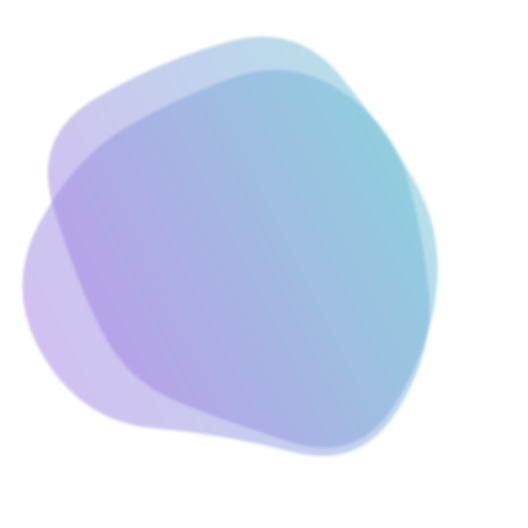
t = 0.00 s
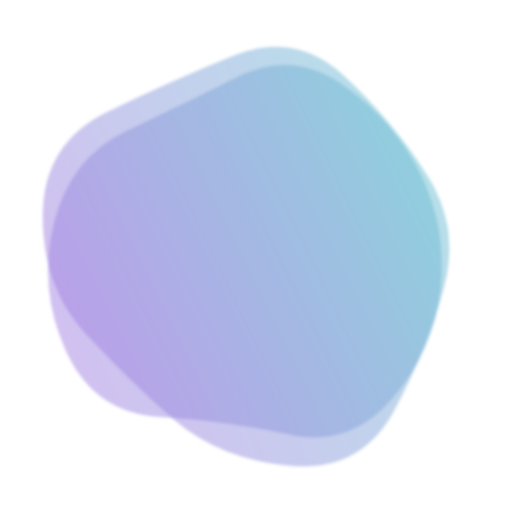
t = 1.41 s
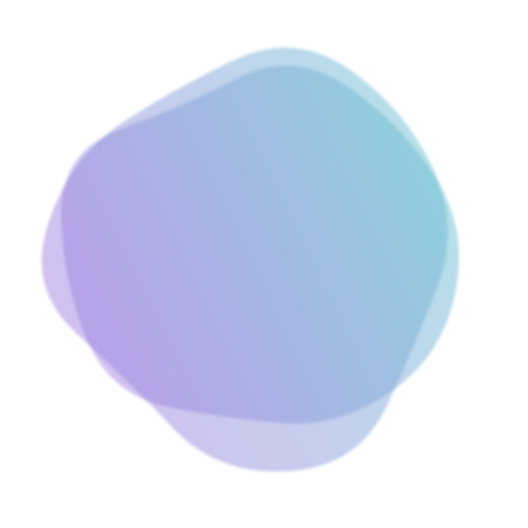
t = 3.52 s
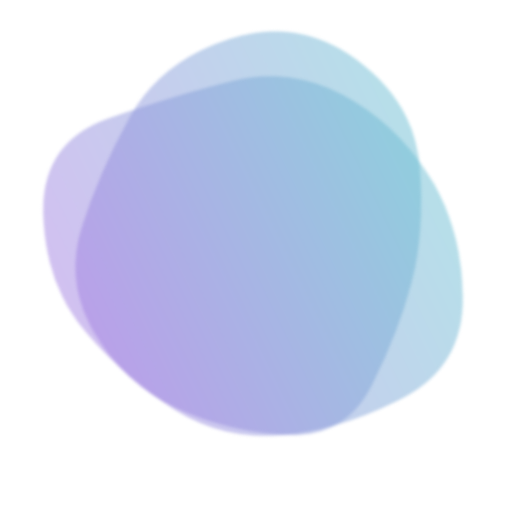
t = 4.93 s
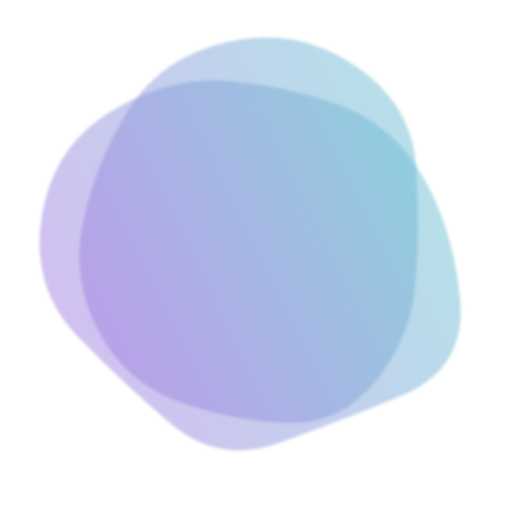
t = 6.33 s
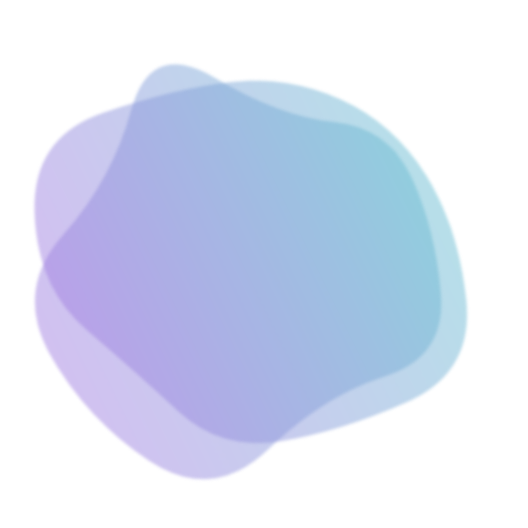
t = 8.44 s

The animated SVG that drew these frames (rendered in a browser with its animation timeline set to each time). Animation: 2 SMIL elements (animate=2); frames cover the first 8.44 s, repeats indefinitely.

<svg version="1.1" xmlns="http://www.w3.org/2000/svg" viewBox="0 0 500 500" width="100%" id="blobSvg" style="opacity: 1;" filter="blur(1.4px)" transform="rotate(64)">
                        <defs>
                        <linearGradient id="gradient" x1="0%" y1="0%" x2="0%" y2="100%">
                            <stop offset="0%" style="stop-color: rgb(106, 189, 210);"></stop>
                            <stop offset="100%" style="stop-color: rgb(161, 127, 225);"></stop>
                        </linearGradient>
                        </defs>
                        
                    <path id="blob" fill="url(#gradient)" style="opacity: 0.49;"><animate attributeName="d" dur="19700ms" repeatCount="indefinite" values="M437.48517,301.93698Q392.82947,353.87396,357.50371,413.21131Q322.17795,472.54867,247.51112,479.51159Q172.8443,486.47452,129.54819,427.64458Q86.25209,368.81464,81.57785,309.40732Q76.90361,250,83.86283,191.93327Q90.82205,133.86654,141.98146,104.152Q193.14087,74.43745,247.01483,83.88926Q300.88878,93.34106,355.51112,113.62234Q410.13346,133.90361,446.13717,191.95181Q482.14087,250,437.48517,301.93698Z;M403.5,294Q372,338,343,393Q314,448,254,435.5Q194,423,138,397.5Q82,372,88,311Q94,250,86,187.5Q78,125,134,95.5Q190,66,253,57Q316,48,362,91.5Q408,135,421.5,192.5Q435,250,403.5,294Z;M423.38828,307.00416Q406.39243,364.00831,353.55217,384.57202Q300.71191,405.13573,242.06787,430.50416Q183.42382,455.87258,116.5554,425.63666Q49.68697,395.40075,58.87581,322.70037Q68.06464,250,86.66067,197.31625Q105.2567,144.63251,148.86843,108.53648Q192.48015,72.44045,252.10019,66.13989Q311.72022,59.83933,378.54063,84.21929Q445.36105,108.59925,442.87258,179.29963Q440.38412,250,423.38828,307.00416Z;M424.84079,321.86371Q447.86386,393.72743,384.56836,431.15935Q321.27286,468.59128,248.86371,472.84107Q176.45457,477.09086,148.84107,410.1135Q121.22757,343.13614,67.95457,296.56807Q14.68157,250,76.45485,209.5685Q138.22813,169.13699,166.2505,123.59142Q194.27286,78.04585,249.70464,79.81828Q305.13643,81.59072,362.47721,103.93179Q419.818,126.27286,410.81786,188.13643Q401.81772,250,424.84079,321.86371Z;M469.34657,320.38487Q443.8468,390.76973,373.53877,402.1156Q303.23073,413.46147,238.88463,448.30757Q174.53853,483.15367,122.76833,431.6929Q70.99814,380.23213,76.84563,315.11607Q82.69313,250,78.9227,186.3071Q75.15227,122.6142,131.92223,91.73003Q188.6922,60.84587,253.2305,51.539Q317.7688,42.23213,359.5759,90.92433Q401.383,139.61653,448.11467,194.80827Q494.84633,250,469.34657,320.38487Z;M402.82336,294.74662Q372.52122,339.49324,339.45366,380.77461Q306.3861,422.05598,251.70463,416.9165Q197.02317,411.77702,159.66506,377.28619Q122.30695,342.79537,72.75579,296.39768Q23.20463,250,37.88851,178.24662Q52.57238,106.49324,117.0304,72.97924Q181.48842,39.46525,238.53957,73.79537Q295.59073,108.12549,332.49083,135.50917Q369.39092,162.89286,401.2582,206.44643Q433.12549,250,402.82336,294.74662Z;M428.88107,298.41731Q382.87896,346.83463,343.6411,381.94757Q304.40324,417.06052,249.73188,417.66327Q195.06052,418.26602,121.90324,407.33463Q48.74595,396.40324,42.90922,323.20162Q37.07249,250,50.04223,182.03624Q63.01197,114.07249,129.2076,98.49191Q195.40324,82.91133,251.0746,78.83673Q306.74595,74.76214,356.50598,105.64321Q406.26602,136.52427,440.5746,193.26214Q474.88318,250,428.88107,298.41731Z;M437.48517,301.93698Q392.82947,353.87396,357.50371,413.21131Q322.17795,472.54867,247.51112,479.51159Q172.8443,486.47452,129.54819,427.64458Q86.25209,368.81464,81.57785,309.40732Q76.90361,250,83.86283,191.93327Q90.82205,133.86654,141.98146,104.152Q193.14087,74.43745,247.01483,83.88926Q300.88878,93.34106,355.51112,113.62234Q410.13346,133.90361,446.13717,191.95181Q482.14087,250,437.48517,301.93698Z"></animate></path><path id="blob" fill="url(#gradient)" style="opacity: 0.49;"><animate attributeName="d" dur="19700ms" repeatCount="indefinite" values="M428.88107,298.41731Q382.87896,346.83463,343.6411,381.94757Q304.40324,417.06052,249.73188,417.66327Q195.06052,418.26602,121.90324,407.33463Q48.74595,396.40324,42.90922,323.20162Q37.07249,250,50.04223,182.03624Q63.01197,114.07249,129.2076,98.49191Q195.40324,82.91133,251.0746,78.83673Q306.74595,74.76214,356.50598,105.64321Q406.26602,136.52427,440.5746,193.26214Q474.88318,250,428.88107,298.41731Z;M469.34657,320.38487Q443.8468,390.76973,373.53877,402.1156Q303.23073,413.46147,238.88463,448.30757Q174.53853,483.15367,122.76833,431.6929Q70.99814,380.23213,76.84563,315.11607Q82.69313,250,78.9227,186.3071Q75.15227,122.6142,131.92223,91.73003Q188.6922,60.84587,253.2305,51.539Q317.7688,42.23213,359.5759,90.92433Q401.383,139.61653,448.11467,194.80827Q494.84633,250,469.34657,320.38487Z;M402.82336,294.74662Q372.52122,339.49324,339.45366,380.77461Q306.3861,422.05598,251.70463,416.9165Q197.02317,411.77702,159.66506,377.28619Q122.30695,342.79537,72.75579,296.39768Q23.20463,250,37.88851,178.24662Q52.57238,106.49324,117.0304,72.97924Q181.48842,39.46525,238.53957,73.79537Q295.59073,108.12549,332.49083,135.50917Q369.39092,162.89286,401.2582,206.44643Q433.12549,250,402.82336,294.74662Z;M423.38828,307.00416Q406.39243,364.00831,353.55217,384.57202Q300.71191,405.13573,242.06787,430.50416Q183.42382,455.87258,116.5554,425.63666Q49.68697,395.40075,58.87581,322.70037Q68.06464,250,86.66067,197.31625Q105.2567,144.63251,148.86843,108.53648Q192.48015,72.44045,252.10019,66.13989Q311.72022,59.83933,378.54063,84.21929Q445.36105,108.59925,442.87258,179.29963Q440.38412,250,423.38828,307.00416Z;M453.70516,317.0107Q433.36186,384.02139,362.52423,381.146Q291.6866,378.27061,242.8433,399.93801Q194,421.60541,117.08118,412.14317Q40.16237,402.68093,64.29201,326.34046Q88.42165,250,109.0107,206.32693Q129.59975,162.65387,148.64317,78.76495Q167.6866,-5.12397,241.8433,20.74072Q316,46.60541,350.8433,99.17023Q385.6866,151.73505,429.86753,200.86753Q474.04846,250,453.70516,317.0107Z;M439.43806,316.51312Q432.44085,383.02623,370.39398,407.14258Q308.3471,431.25893,240.13979,459.78516Q171.93248,488.31139,132.30301,426.26451Q92.67355,364.21763,63.21484,307.10882Q33.75613,250,44.06194,178.90151Q54.36774,107.80301,118.67355,75.31613Q182.97935,42.82924,240.60882,72.66602Q298.23828,102.50279,368.10882,107.87054Q437.97935,113.23828,442.20731,181.61914Q446.43527,250,439.43806,316.51312Z;M410.95278,296.31131Q377.83016,342.62262,346.59668,396.40799Q315.3632,450.19336,253.66275,438.70512Q191.9623,427.21687,143.72172,394.79004Q95.48115,362.3632,86.24057,306.1816Q77,250,74.51885,185.3632Q72.0377,120.72639,123.0377,68.91975Q174.0377,17.1131,239.88914,47.47163Q305.74057,77.83016,366.40332,99.75233Q427.06607,121.67451,435.57074,185.83725Q444.0754,250,410.95278,296.31131Z;M428.88107,298.41731Q382.87896,346.83463,343.6411,381.94757Q304.40324,417.06052,249.73188,417.66327Q195.06052,418.26602,121.90324,407.33463Q48.74595,396.40324,42.90922,323.20162Q37.07249,250,50.04223,182.03624Q63.01197,114.07249,129.2076,98.49191Q195.40324,82.91133,251.0746,78.83673Q306.74595,74.76214,356.50598,105.64321Q406.26602,136.52427,440.5746,193.26214Q474.88318,250,428.88107,298.41731Z"></animate></path></svg>